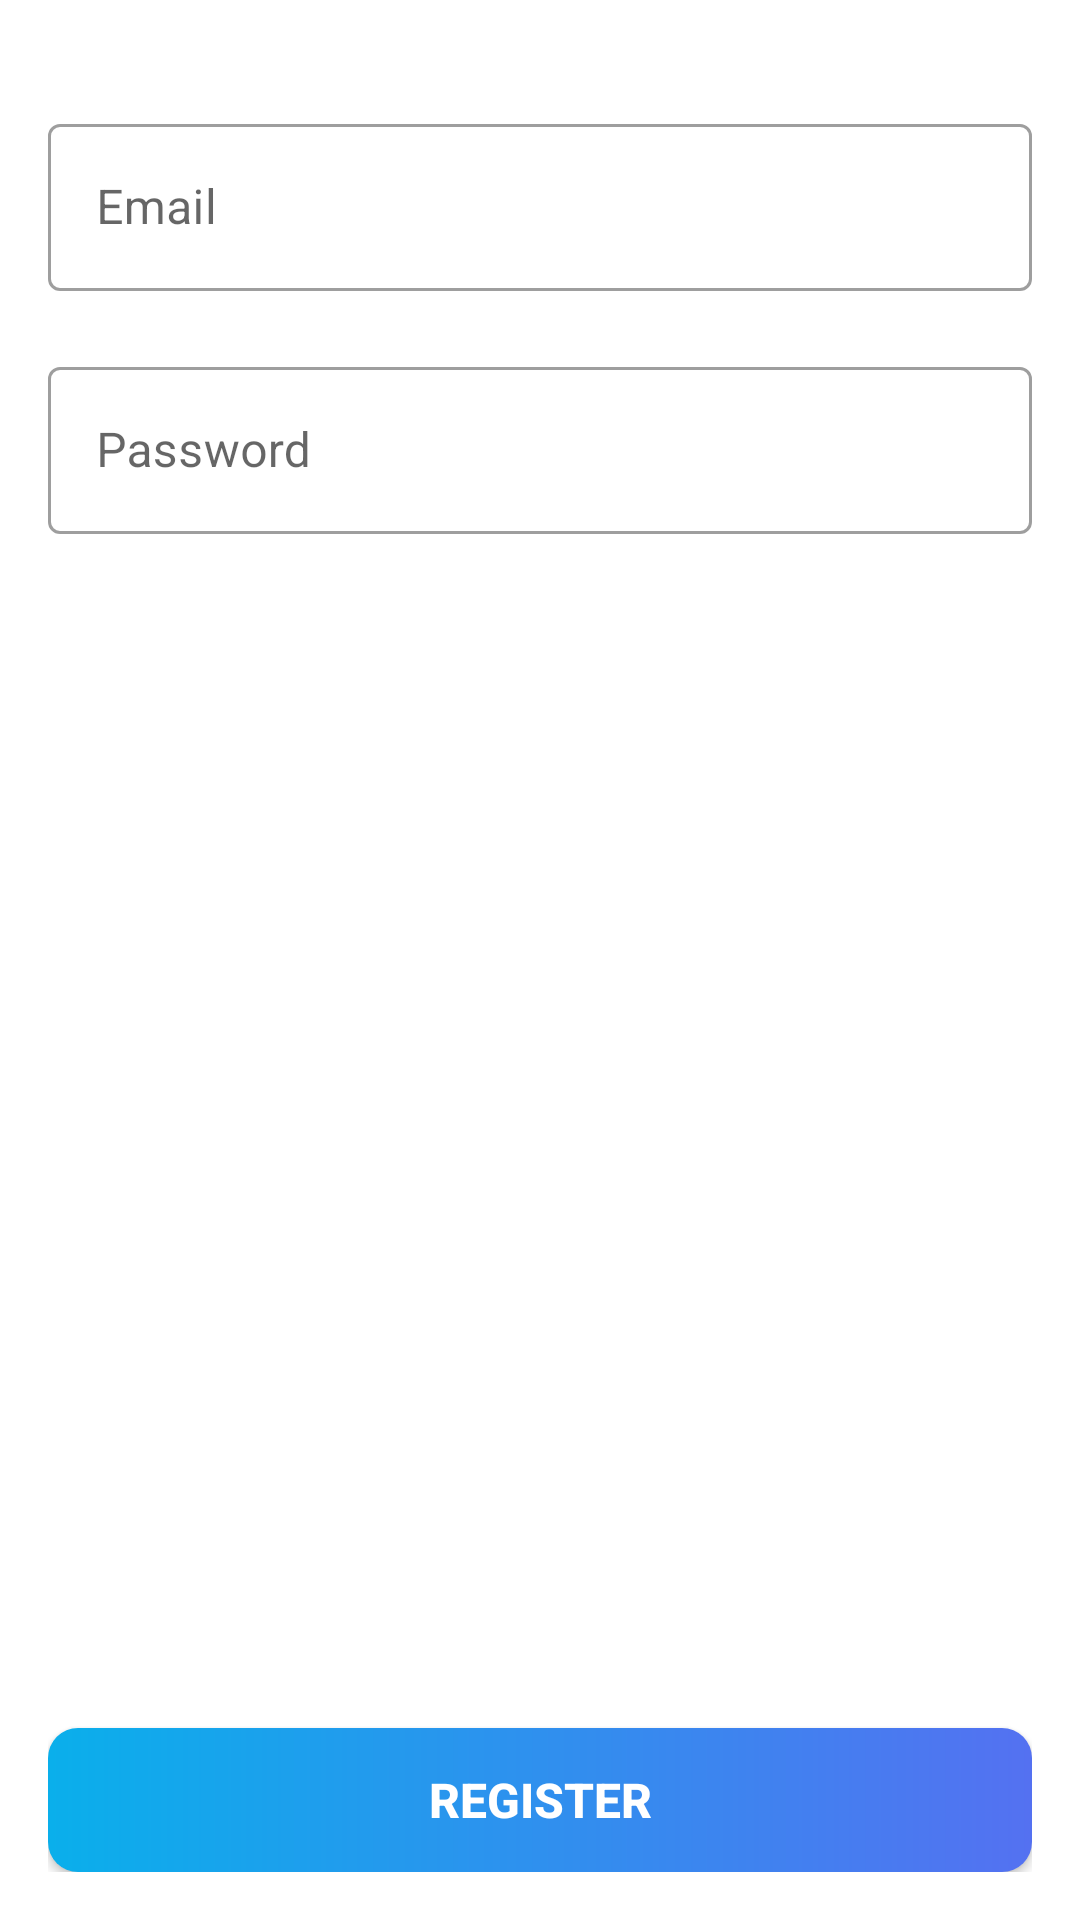

Reconstruct the res/layout file that produces this screen, plus the resources it refers to.
<!-- AndroidManifest.xml: application theme Theme.CurrentLocation -->
<!-- res/layout/activity_register.xml -->
<?xml version="1.0" encoding="utf-8"?>
<androidx.constraintlayout.widget.ConstraintLayout xmlns:android="http://schemas.android.com/apk/res/android"
    xmlns:app="http://schemas.android.com/apk/res-auto"
    xmlns:tools="http://schemas.android.com/tools"
    android:layout_width="match_parent"
    android:layout_height="match_parent"
    android:padding="16dp"
    tools:context=".Register">

    <com.google.android.material.textfield.TextInputLayout
        style="@style/Widget.MaterialComponents.TextInputLayout.OutlinedBox"
        android:layout_width="match_parent"
        app:layout_constraintTop_toTopOf="parent"
        android:layout_height="wrap_content"
        android:layout_marginTop="20dp"
        android:id="@+id/email_layout"
        android:hint="Email">

        <com.google.android.material.textfield.TextInputEditText
            android:id="@+id/email"
            android:layout_width="match_parent"
            android:layout_height="match_parent"
            android:inputType="text"
            android:textSize="16sp" />

    </com.google.android.material.textfield.TextInputLayout>

    <com.google.android.material.textfield.TextInputLayout
        style="@style/Widget.MaterialComponents.TextInputLayout.OutlinedBox"
        android:layout_width="match_parent"
        android:layout_height="wrap_content"
        app:layout_constraintTop_toBottomOf="@id/email_layout"
        android:layout_marginTop="20dp"
        android:id="@+id/password_layout"
        android:hint="Password">

        <com.google.android.material.textfield.TextInputEditText
            android:id="@+id/password"
            android:layout_width="match_parent"
            android:layout_height="match_parent"
            android:textSize="16sp" />

    </com.google.android.material.textfield.TextInputLayout>

    <androidx.appcompat.widget.AppCompatButton
        android:id="@+id/register"
        style="@style/ButtonStyle.Blue"
        android:layout_width="match_parent"
        android:layout_height="wrap_content"
        android:layout_marginTop="30dp"
        android:text="Register"
        android:textColor="@color/white"
        android:textSize="16sp"
        android:textStyle="bold"
        app:layout_constraintBottom_toBottomOf="parent"
        android:visibility="visible" />
</androidx.constraintlayout.widget.ConstraintLayout>
<!-- resources referenced by this layout -->
<resources>
  <color name="white">#FFFFFFFF</color>
  <style name="ButtonStyle.Blue" parent="Widget.AppCompat.Button">
          <item name="android:background">@drawable/button_blue</item>
      </style>
  <style name="Theme.CurrentLocation" parent="Theme.MaterialComponents.DayNight.DarkActionBar">
          
          <item name="colorPrimary">@color/purple_500</item>
          <item name="colorPrimaryVariant">@color/purple_700</item>
          <item name="colorOnPrimary">@color/white</item>
          
          <item name="colorSecondary">@color/teal_200</item>
          <item name="colorSecondaryVariant">@color/teal_700</item>
          <item name="colorOnSecondary">@color/black</item>
          
          <item name="android:statusBarColor" tools:targetApi="l">?attr/colorPrimaryVariant</item>
          
      </style>
  <!-- drawable button_blue (drawable) -->
  <?xml version="1.0" encoding="utf-8"?>
  <shape android:shape="rectangle" xmlns:android="http://schemas.android.com/apk/res/android">
      <corners
          android:radius="10dp"/>
  
      <gradient
          android:startColor="@color/green"
          android:endColor="@color/blue1"/>
  </shape>
  <color name="purple_500">#FF6200EE</color>
  <color name="purple_700">#FF3700B3</color>
  <color name="teal_200">#FF03DAC5</color>
  <color name="teal_700">#FF018786</color>
  <color name="black">#FF000000</color>
  <color name="green">#0AAFEB</color>
  <color name="blue1">#5471f1</color>
</resources>
